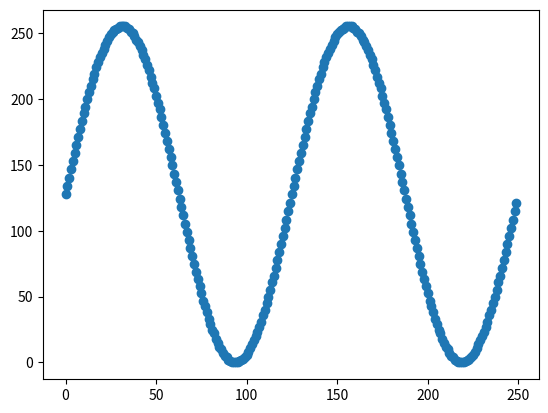

Here is the Python script that generated this plot:
import math
import matplotlib.pyplot as mpl
import sys

note_string = []

sample_rate = 50000.0
freq = 400.0
for i in range(0,int(sample_rate/freq)):
    note_string.append(int(round(255/2.0*math.sin(math.pi*2*i*freq/(sample_rate))+255/2.0)))

note_string *= 2
Y = note_string
X = range(len(note_string))

mpl.scatter(X,Y)


mpl.show()
sys.exit()
